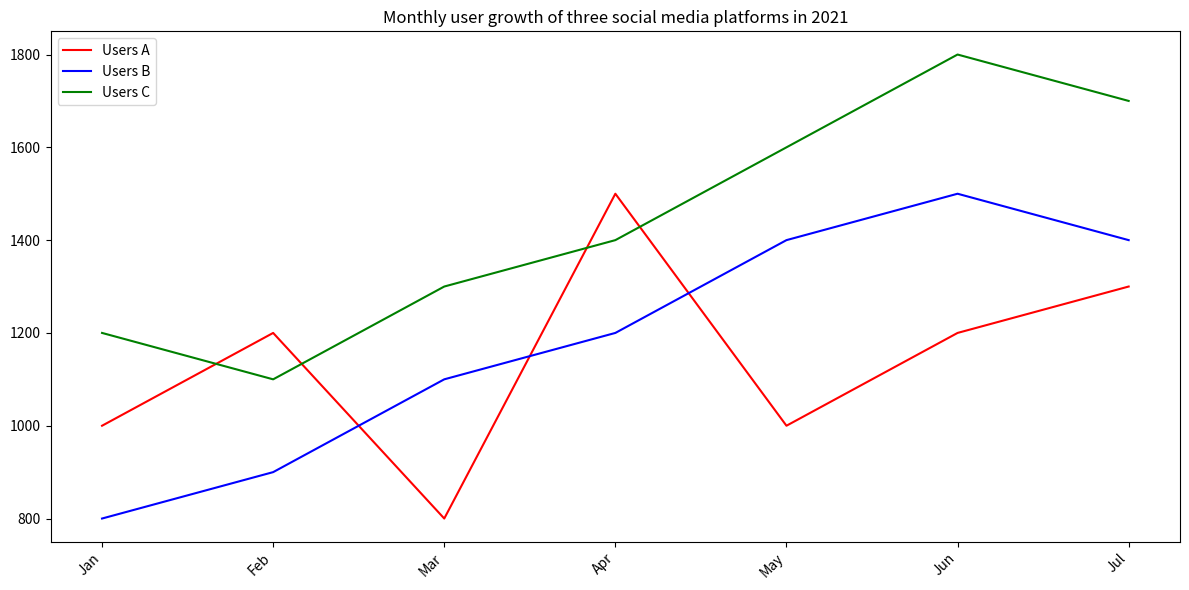

Source code (Python): (Note: this script raises an exception after producing the figure.)

import matplotlib.pyplot as plt
import numpy as np

#Prepare data
month = ['Jan','Feb','Mar','Apr','May','Jun','Jul']
usersA = [1000, 1200, 800, 1500, 1000, 1200, 1300]
usersB = [800, 900, 1100, 1200, 1400, 1500, 1400]
usersC = [1200, 1100, 1300, 1400, 1600, 1800, 1700]

#Create figure
fig = plt.figure(figsize=(12,6))
ax = fig.add_subplot(1,1,1)

#Plot
ax.plot(month, usersA, 'r-', label = 'Users A')
ax.plot(month, usersB, 'b-', label = 'Users B')
ax.plot(month, usersC, 'g-', label = 'Users C')

#Title
plt.title('Monthly user growth of three social media platforms in 2021')

#Set xticks
ax.set_xticks(np.arange(7))
ax.set_xticklabels(month, rotation = 45, ha='right')

#Legend
ax.legend(loc = 'best')
plt.tight_layout()
plt.savefig('line chart/png/340.png')

#Clear the current image state at the end of the code
plt.clf()